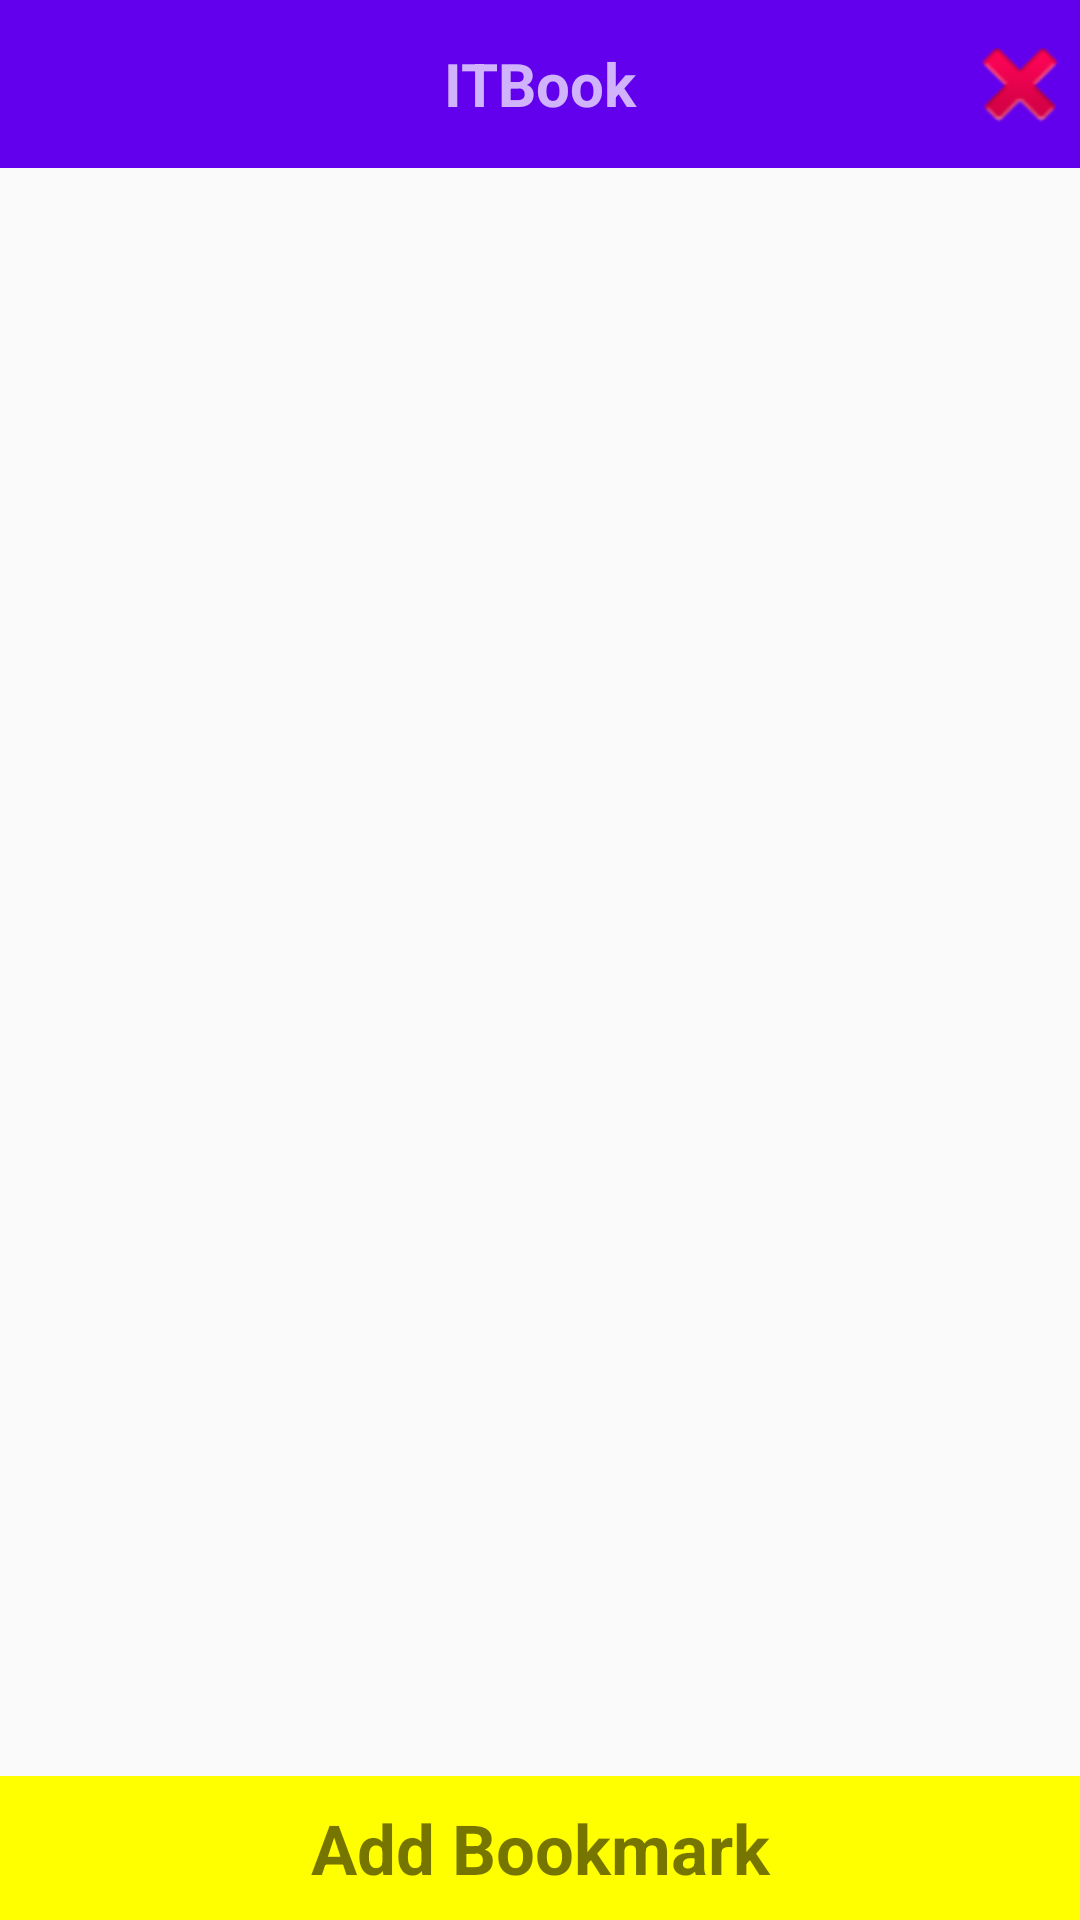

Android layout source for this screen:
<!-- AndroidManifest.xml: activity theme AppTheme.NoActionBar -->
<!-- res/layout/activity_detail.xml -->
<?xml version="1.0" encoding="utf-8"?>
<RelativeLayout xmlns:android="http://schemas.android.com/apk/res/android"
    xmlns:app="http://schemas.android.com/apk/res-auto"
    xmlns:tools="http://schemas.android.com/tools"
    android:layout_width="match_parent"
    android:layout_height="match_parent"
    android:focusable="true"
    android:focusableInTouchMode="true">

    <com.google.android.material.appbar.AppBarLayout
        android:id="@+id/ll_top"
        android:layout_width="match_parent"
        android:layout_height="wrap_content"
        android:theme="@style/AppTheme.AppBarOverlay">
        <LinearLayout
            android:layout_width="match_parent"
            android:layout_height="wrap_content"
            android:gravity="center_vertical"
            android:orientation="horizontal">
            <View
                android:layout_width="40dp"
                android:layout_height="40dp"/>
            <TextView
                android:id="@+id/tv_label"
                android:layout_width="0dp"
                android:layout_height="wrap_content"
                android:layout_weight="1"
                android:gravity="center"
                android:minHeight="?actionBarSize"
                android:maxLines="1"
                android:ellipsize="end"
                android:textSize="20dp"
                android:textStyle="bold"
                android:text="@string/app_name"/>
            <Button
                android:id="@+id/bt_exit"
                android:layout_width="40dp"
                android:layout_height="40dp"
                android:background="@android:drawable/ic_delete"/>
        </LinearLayout>
    </com.google.android.material.appbar.AppBarLayout>
    <LinearLayout
        android:layout_width="match_parent"
        android:layout_height="match_parent"
        android:orientation="vertical"
        android:layout_below="@id/ll_top">
        <ImageView
            android:id="@+id/iv_image"
            android:layout_width="match_parent"
            android:layout_height="120dp"
            android:layout_gravity="center"
            android:scaleType="fitCenter"
            android:src="@mipmap/ic_launcher"/>
        <androidx.recyclerview.widget.RecyclerView
            android:id="@+id/ll_list"
            android:layout_width="match_parent"
            android:layout_height="0dp"
            android:layout_weight="1"
            android:divider="@null"
            android:orientation="vertical"
            app:layoutManager="androidx.recyclerview.widget.LinearLayoutManager"/>
        <TextView
            android:id="@+id/tv_bookmark"
            android:layout_width="match_parent"
            android:layout_height="48dp"
            android:gravity="center"
            android:textStyle="bold"
            android:textSize="23dp"
            android:text="Add Bookmark"
            android:background="#ffff00"/>
    </LinearLayout>

    <ProgressBar
        android:id="@+id/pb_loading"
        android:layout_width="fill_parent"
        android:layout_height="wrap_content"
        android:indeterminate="true"
        android:max="100"
        android:backgroundTint="#00000000"
        android:indeterminateTint="#1a09d6"
        android:layout_centerInParent="true"
        android:visibility="gone"/>
</RelativeLayout>
<!-- resources referenced by this layout -->
<resources>
  <string name="app_name">ITBook</string>
  <style name="AppTheme.AppBarOverlay" parent="ThemeOverlay.AppCompat.Dark.ActionBar" />
  <style name="AppTheme.NoActionBar">
          <item name="windowActionBar">false</item>
          <item name="windowNoTitle">true</item>
      </style>
</resources>
